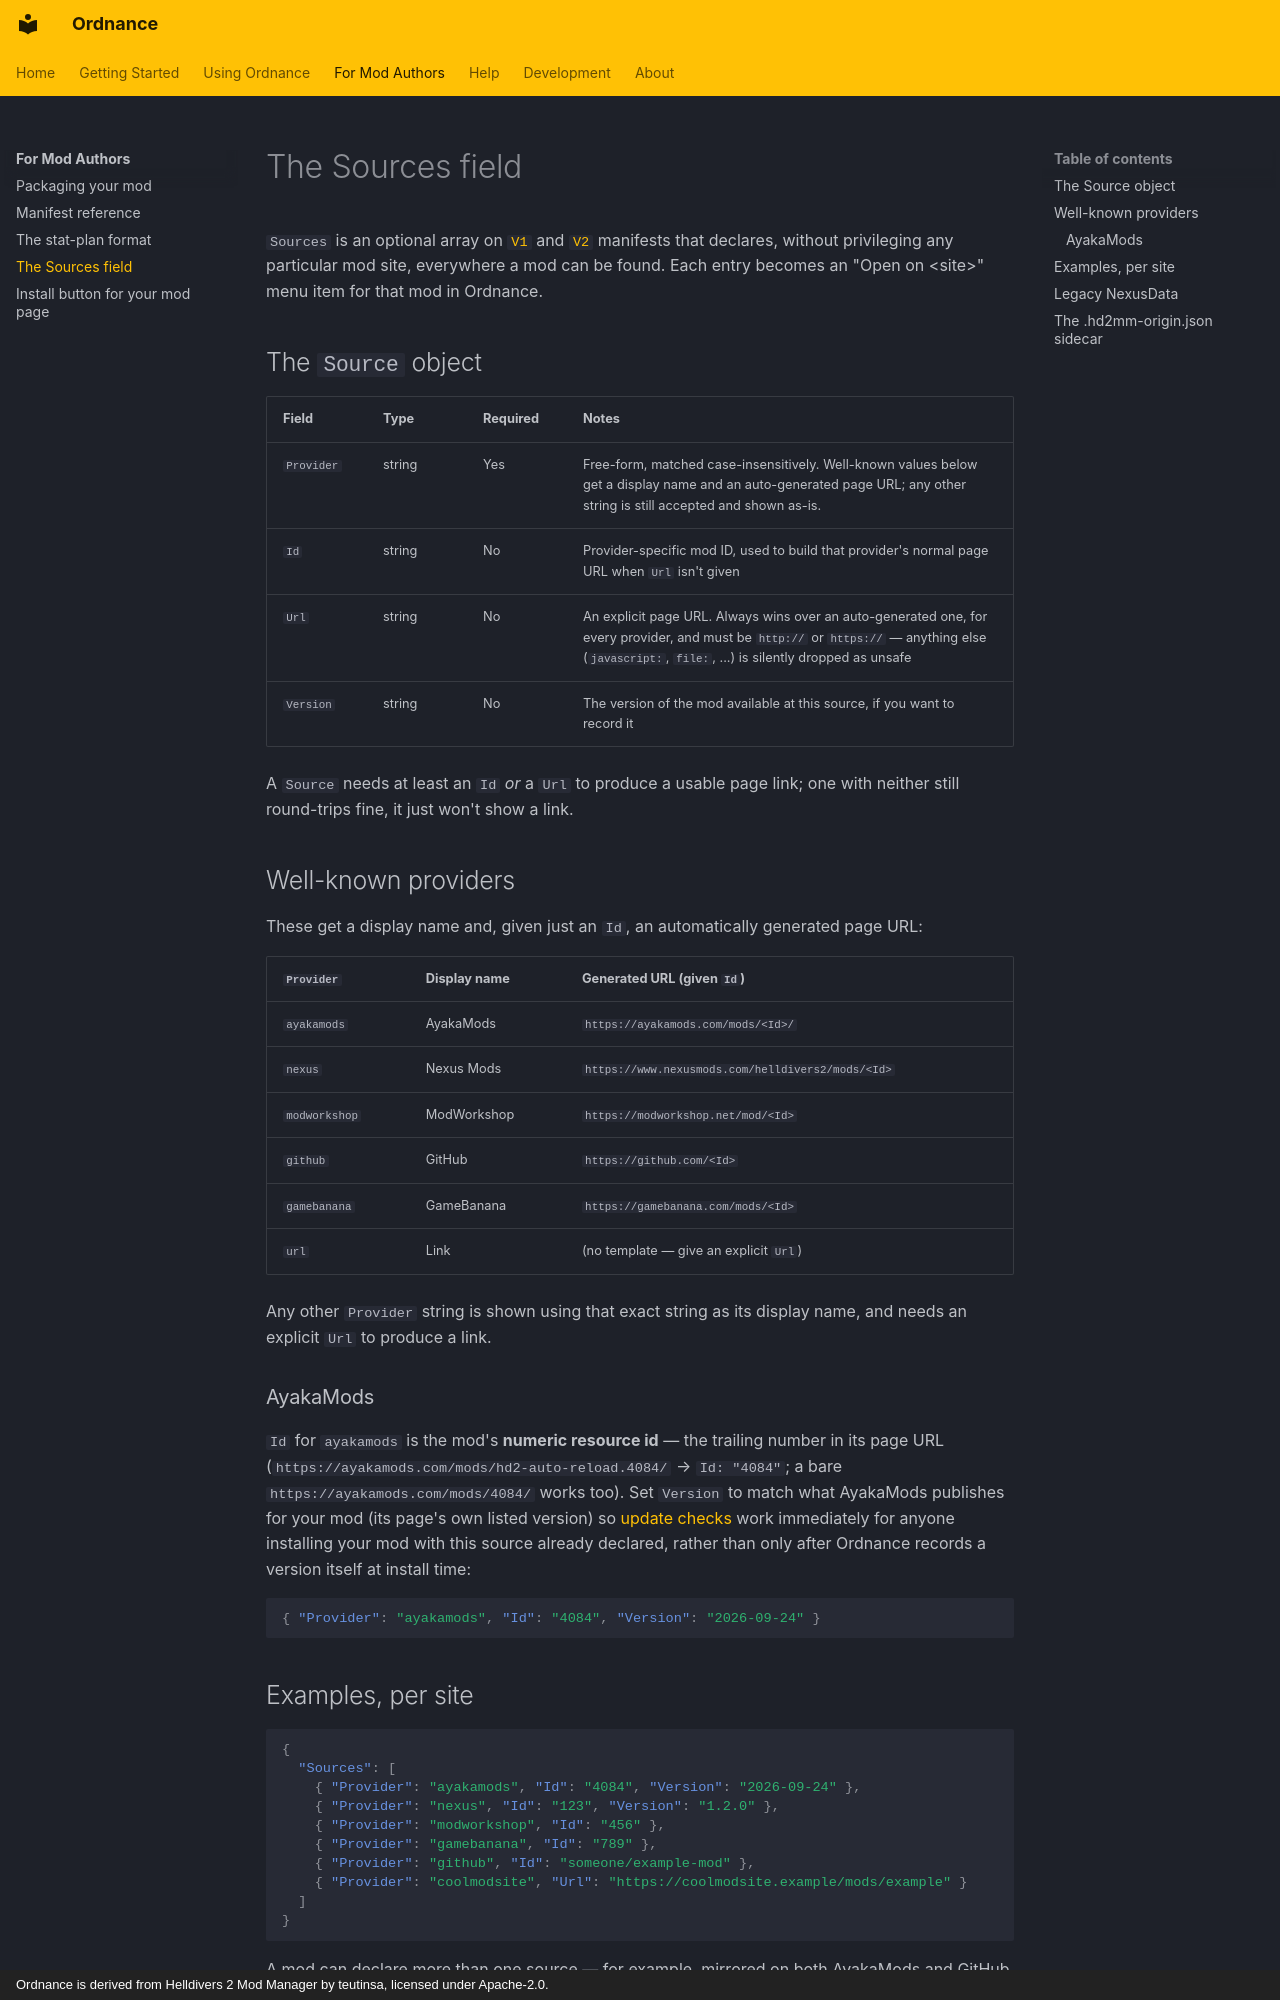

repository: Cavadus/ordnance · page: authors/sources/index.html · generator: mkdocs · copyright: Ordnance is derived from Helldivers 2 Mod Manager by teutinsa, licensed under Apache-2.0.

---
title: The Sources field
---

# The Sources field

`Sources` is an optional array on [`V1`](manifest.md#v1) and [`V2`](manifest.md#v2) manifests that declares,
without privileging any particular mod site, everywhere a mod can be found. Each entry becomes an "Open on
&lt;site&gt;" menu item for that mod in Ordnance.

## The `Source` object

| Field | Type | Required | Notes |
| --- | --- | --- | --- |
| `Provider` | string | Yes | Free-form, matched case-insensitively. Well-known values below get a display name and an auto-generated page URL; any other string is still accepted and shown as-is. |
| `Id` | string | No | Provider-specific mod ID, used to build that provider's normal page URL when `Url` isn't given |
| `Url` | string | No | An explicit page URL. Always wins over an auto-generated one, for every provider, and must be `http://` or `https://` — anything else (`javascript:`, `file:`, ...) is silently dropped as unsafe |
| `Version` | string | No | The version of the mod available at this source, if you want to record it |

A `Source` needs at least an `Id` *or* a `Url` to produce a usable page link; one with neither still round-trips
fine, it just won't show a link.

## Well-known providers

These get a display name and, given just an `Id`, an automatically generated page URL:

| `Provider` | Display name | Generated URL (given `Id`) |
| --- | --- | --- |
| `ayakamods` | AyakaMods | `https://ayakamods.com/mods/<Id>/` |
| `nexus` | Nexus Mods | `https://www.nexusmods.com/helldivers2/mods/<Id>` |
| `modworkshop` | ModWorkshop | `https://modworkshop.net/mod/<Id>` |
| `github` | GitHub | `https://github.com/<Id>` |
| `gamebanana` | GameBanana | `https://gamebanana.com/mods/<Id>` |
| `url` | Link | (no template — give an explicit `Url`) |

Any other `Provider` string is shown using that exact string as its display name, and needs an explicit `Url` to
produce a link.

### AyakaMods

`Id` for `ayakamods` is the mod's **numeric resource id** — the trailing number in its page URL
(`https://ayakamods.com/mods/hd2-auto-reload.4084/` → `Id: "4084"`; a bare `https://ayakamods.com/mods/4084/`
works too). Set `Version` to match what AyakaMods publishes for your mod (its page's own listed version) so
[update checks](../using/updating-mods.md) work immediately for anyone installing your mod with this source already
declared, rather than only after Ordnance records a version itself at install time:

```json
{ "Provider": "ayakamods", "Id": "4084", "Version": "2026-09-24" }
```

## Examples, per site

```json
{
  "Sources": [
    { "Provider": "ayakamods", "Id": "4084", "Version": "2026-09-24" },
    { "Provider": "nexus", "Id": "123", "Version": "1.2.0" },
    { "Provider": "modworkshop", "Id": "456" },
    { "Provider": "gamebanana", "Id": "789" },
    { "Provider": "github", "Id": "someone/example-mod" },
    { "Provider": "coolmodsite", "Url": "https://coolmodsite.example/mods/example" }
  ]
}
```

A mod can declare more than one source — for example, mirrored on both AyakaMods and GitHub — and Ordnance shows an
"Open on &lt;site&gt;" entry for each one that resolves to a link.
